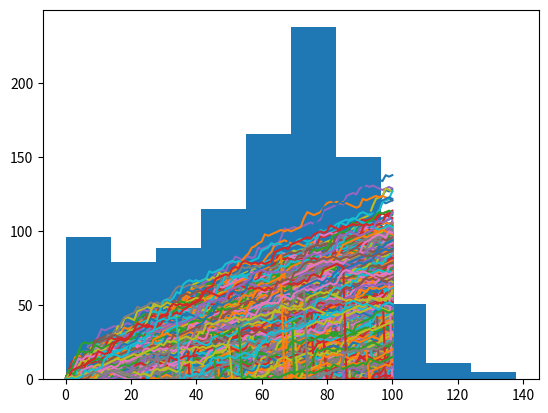

Source code (Python):
import matplotlib.pyplot as plt
import numpy as np

# Initialize all_walks (don't change this line)
all_walks = []

# Simulate random walk five times
all_walks = []
for i in range(1000) :
    random_walk = [0]
    for x in range(100) :
        step = random_walk[-1]
        dice = np.random.randint(1,7)
        if dice <= 2:
            step = max(0, step - 1)
        elif dice <= 5:
            step = step + 1
        else:
            step = step + np.random.randint(1,7)

        # Implement clumsiness
        clumzy = np.random.rand()
        if clumzy <= 0.005:
            step = 0

        random_walk.append(step)
    all_walks.append(random_walk)

np_aw_t = np.transpose(np.array(all_walks))
plt.plot(np_aw_t)
plt.show()

# Plot histogram of ends, display plot
ends = np_aw_t[-1,:]
plt.hist(ends)
plt.show()

ends = np_aw_t[-1,:]
c = (ends[ends >= 60])
count = len(c)
chance = (len(c)/1000)
print(chance)











